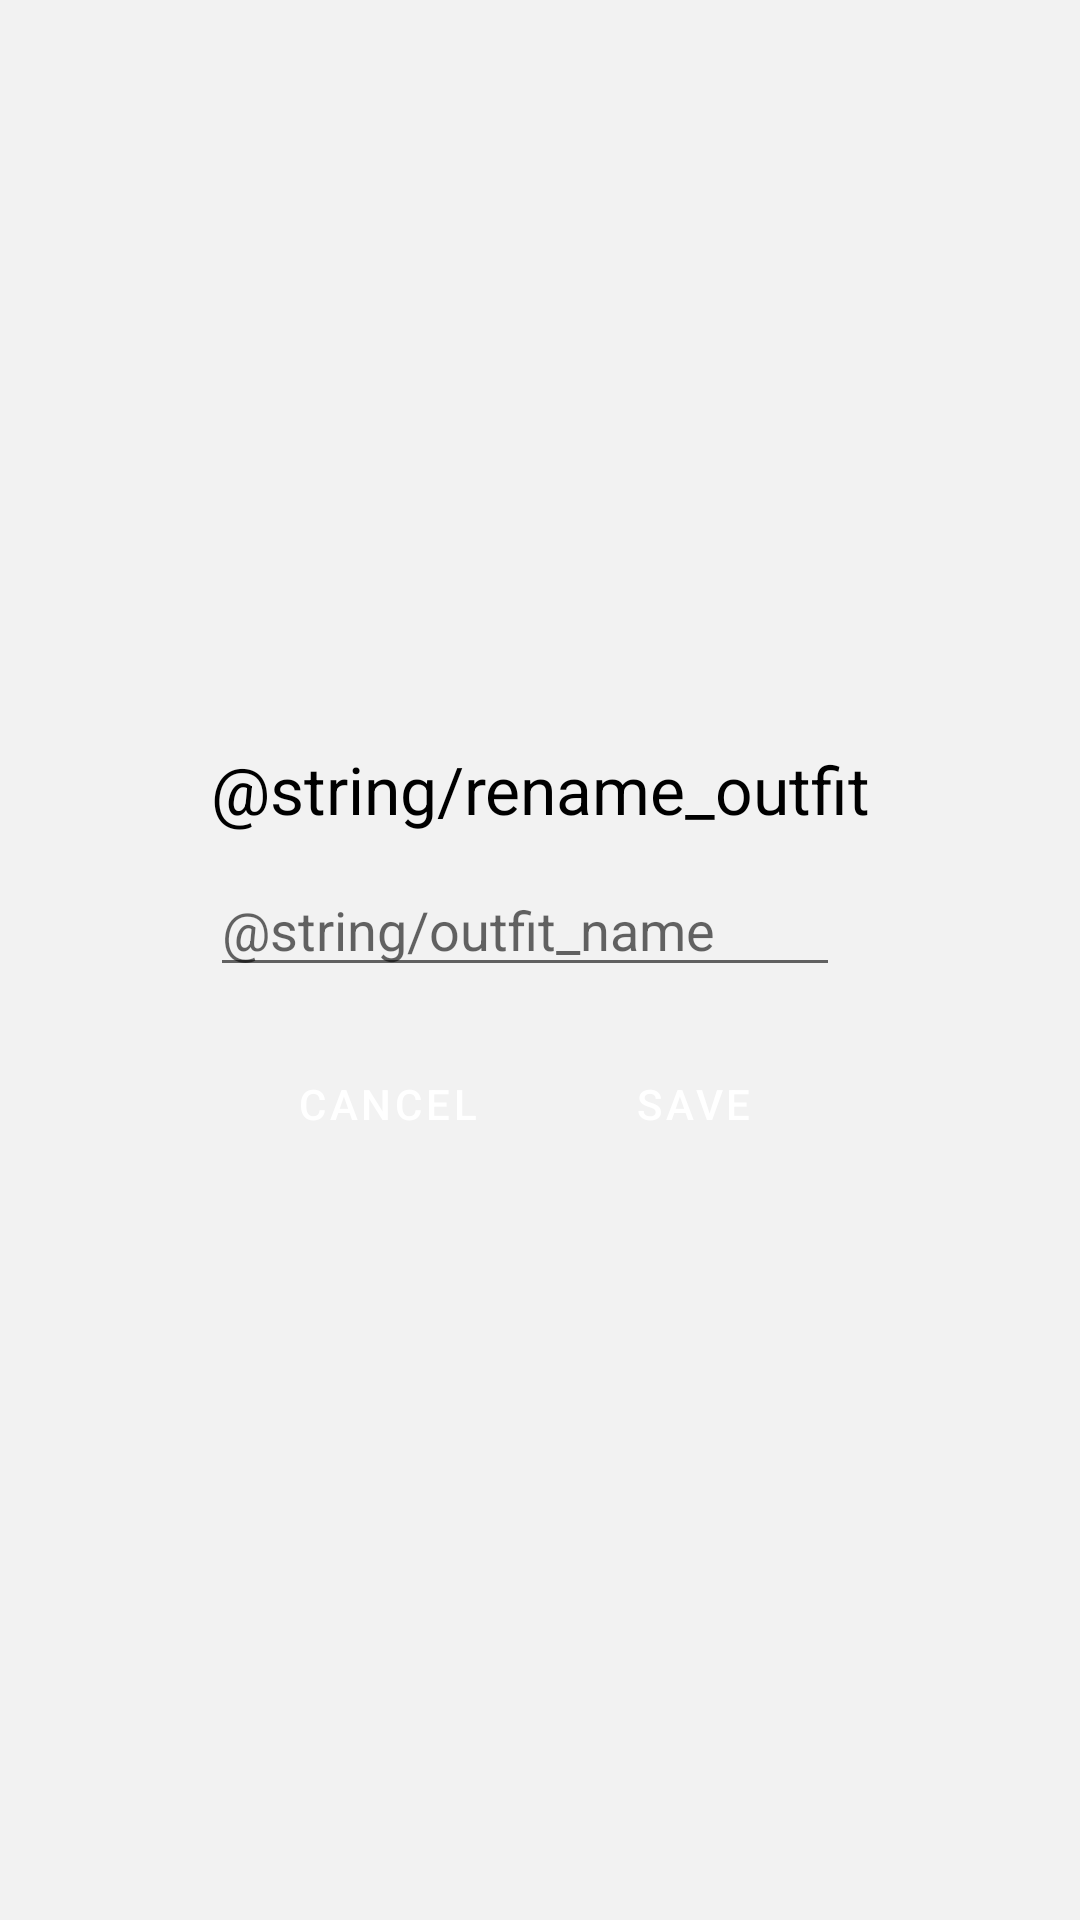

Android layout source for this screen:
<!-- AndroidManifest.xml: application theme Theme.Cappsule -->
<!-- res/layout/dialog_edit_outfit.xml -->
<?xml version="1.0" encoding="utf-8"?>
<androidx.constraintlayout.widget.ConstraintLayout xmlns:android="http://schemas.android.com/apk/res/android"
                                                   xmlns:app="http://schemas.android.com/apk/res-auto"
                                                   xmlns:tools="http://schemas.android.com/tools"
                                                   android:layout_width="wrap_content"
                                                   android:layout_height="wrap_content"
                                                   android:layout_gravity="center"
                                                   android:background="?attr/colorSurface"
                                                   tools:ignore="Overdraw">

    <LinearLayout
        android:layout_width="wrap_content"
        android:layout_height="wrap_content"
        android:backgroundTint="?attr/colorSurface"
        android:orientation="vertical"
        android:padding="15dp"
        app:layout_constraintBottom_toBottomOf="parent"
        app:layout_constraintEnd_toEndOf="parent"
        app:layout_constraintStart_toStartOf="parent"
        app:layout_constraintTop_toTopOf="parent">

        <TextView
            android:layout_width="wrap_content"
            android:layout_height="wrap_content"
            android:layout_gravity="center"
            android:gravity="center"
            android:text="@string/rename_outfit"
            android:textAppearance="@style/TextAppearance.AppCompat.Large"
            android:textColor="?attr/colorOnSurface"/>

        <EditText
            android:id="@+id/edit_outfit_name"
            android:layout_width="wrap_content"
            android:layout_height="wrap_content"
            android:layout_marginTop="10dp"
            android:autofillHints="@string/outfit_name"
            android:ems="10" android:hint="@string/outfit_name" android:inputType="textPersonName"
            android:textAppearance="@style/TextAppearance.AppCompat.Medium"/>
        <LinearLayout
            android:layout_width="wrap_content"
            android:layout_height="match_parent"
            android:layout_gravity="center"
            android:layout_marginTop="15dp" android:orientation="horizontal">

            <Button
                android:id="@+id/dialogEditOutfit_Cancel"
                style="?android:attr/buttonBarButtonStyle"
                android:layout_width="wrap_content"
                android:layout_height="wrap_content"
                android:layout_marginEnd="7dp"
                android:layout_weight="1"
                android:backgroundTint="@color/mauveDark" android:text="@string/cancel"
                android:textColor="?attr/colorOnPrimary"/>

            <Button
                android:id="@+id/dialogEditOutfit_Save"
                style="?android:attr/buttonBarButtonStyle"
                android:layout_width="wrap_content"
                android:layout_height="wrap_content"
                android:layout_marginStart="7dp"
                android:layout_weight="1"
                android:backgroundTint="@color/mauveLight" android:text="@string/save"
                android:textColor="?attr/colorOnPrimary"/>
        </LinearLayout>

    </LinearLayout>
</androidx.constraintlayout.widget.ConstraintLayout>
<!-- resources referenced by this layout -->
<resources>
  <color name="mauveDark">#380032</color>
  <color name="mauveLight">#973a89</color>
  <string name="cancel">Cancel</string>
  <string name="save">Save</string>
  <style name="Theme.Cappsule" parent="Theme.MaterialComponents.DayNight.NoActionBar">
          
          <item name="colorPrimary">@color/black</item>
          <item name="colorPrimaryVariant">@color/mauveDark</item>
          <item name="colorOnPrimary">@color/white</item>
          
          <item name="colorSecondary">@color/pink</item>
          <item name="colorSecondaryVariant">@color/pinkLight</item>
          <item name="colorOnSecondary">@color/black</item>
          
          <item name="android:statusBarColor" tools:targetApi="l">@color/white</item>
          <item name="android:windowLightStatusBar">true</item>
          
          <item name="android:colorBackground">@color/white</item>
          <item name="colorOnBackground">@color/black</item>
          
          <item name="colorSurface">@color/greyLight</item>
          <item name="colorOnSurface">@color/black</item>
          
          <item name="colorError">@color/red</item>
          <item name="colorOnError">@color/white</item>
          
          <item name="android:navigationBarColor">@color/mauve</item>
          <item name="android:windowLightNavigationBar" tools:targetApi="27">true</item>
          <item name="android:windowAnimationStyle">@null</item>
          
          <item name="selected_background">@drawable/selected_background</item>
          <item name="dialogCornerRadius">10dp</item>
      </style>
  <color name="black">#000000</color>
  <color name="white">#ffffff</color>
  <color name="pink">#ff99f5</color>
  <color name="pinkLight">#ffcbff</color>
  <color name="greyLight">#F2F2F2</color>
  <color name="red">#B00020</color>
  <color name="mauve">#66005c</color>
  <!-- drawable selected_background (drawable) -->
  <?xml version="1.0" encoding="utf-8"?>
  <selector xmlns:android="http://schemas.android.com/apk/res/android">
      <item android:drawable="@color/pinkLight" android:state_checked="true" android:state_activated="true"
          android:state_active="true" android:state_selected="true"/>
      <item android:drawable="@android:color/transparent"/>
  </selector>
</resources>
